Dataset: real (GitHub, orianapresacan/EmbryoStageGen). Classes: 2-cell embryo, 4-cell embryo, 8-cell embryo, blastocyst, morula.

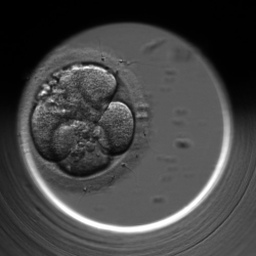
Label: 4-cell embryo

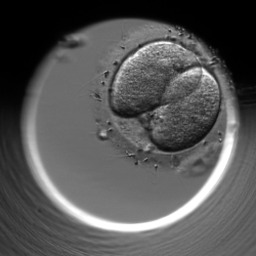
Label: 2-cell embryo

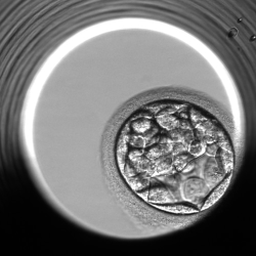
Label: blastocyst

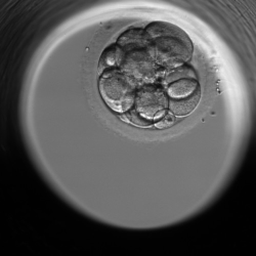
Label: 8-cell embryo

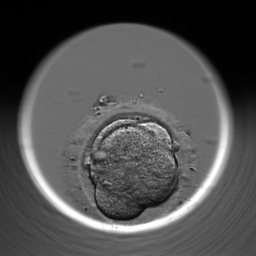
Label: morula

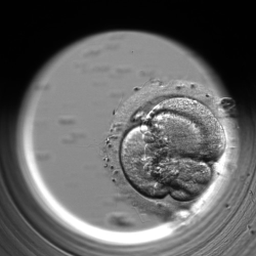
Label: 4-cell embryo
